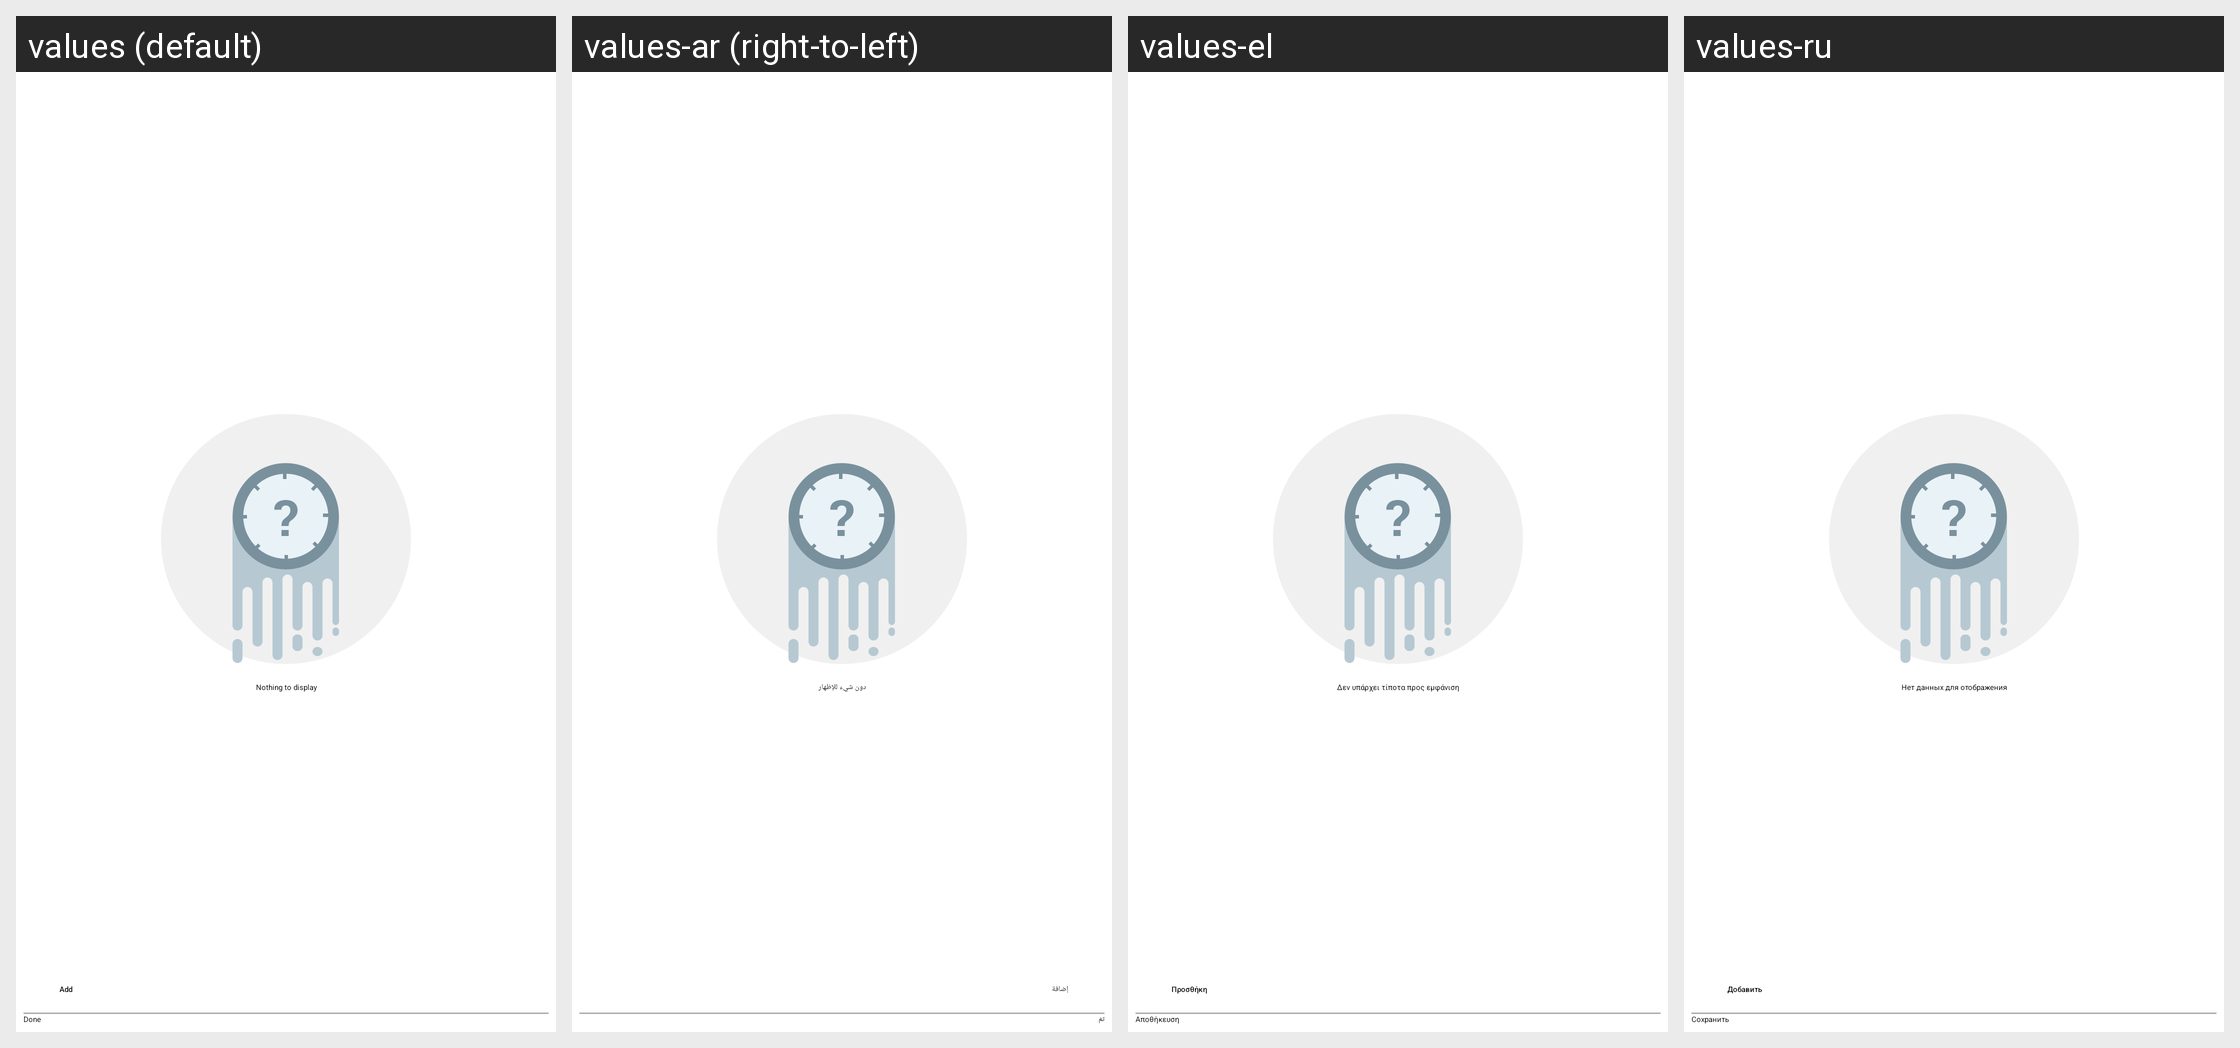

For this localized Android screen grid, give each drawn string resource with its value in every locale shown.
Android screen res/layout/deduct_time_dlg.xml rendered under 4 locales, left to right: values (default), values-ar (right-to-left), values-el, values-ru. Device: Nexus 5 (rendered at 1080×1920; each locale shown at half size, 540×960, under a caption strip naming it); theme MinistryAssistantTheme.
Other locales in the repository, not shown: values-af, values-am, values-be, values-bg, values-ca, values-cs, values-cy, values-da, values-de, values-en-rGB, values-es, values-es-rUS, values-et, values-eu, values-fa, values-fi, values-fr, values-fr-rCA, values-hi, values-hr, values-ht, values-hu, values-in, values-it, values-iw, values-ja, values-ka, values-ko, values-ln, values-lt, values-lv, values-mg, values-mk, values-ms, values-my, values-nb, values-nl, values-no, values-pl, values-pt, values-pt-rBR, values-pt-rPT, values-rmo, values-ro, values-rom, values-rw, values-sk, values-sl, values-sq, values-sr, values-sv, values-sw, values-te, values-th, values-tl, values-tr, values-uk, values-vi, values-zh-rCN, values-zh-rHK, values-zh-rTW, values-zu.
Strings drawn on this screen, with the default value and each locale's value (text and hints the layout hard-codes, and strings that could not be matched under every locale, appear in the picture but are not listed):

strNothingToDisplay
  values: Nothing to display
  values-ar: دون شيء للإظهار
  values-el: Δεν υπάρχει τίποτα προς εμφάνιση
  values-ru: Нет данных для отображения

lblAdd
  values: Add
  values-ar: إضافة
  values-el: Προσθήκη
  values-ru: Добавить

btnDone
  values: Done
  values-ar: تمّ
  values-el: Αποθήκευση
  values-ru: Сохранить
